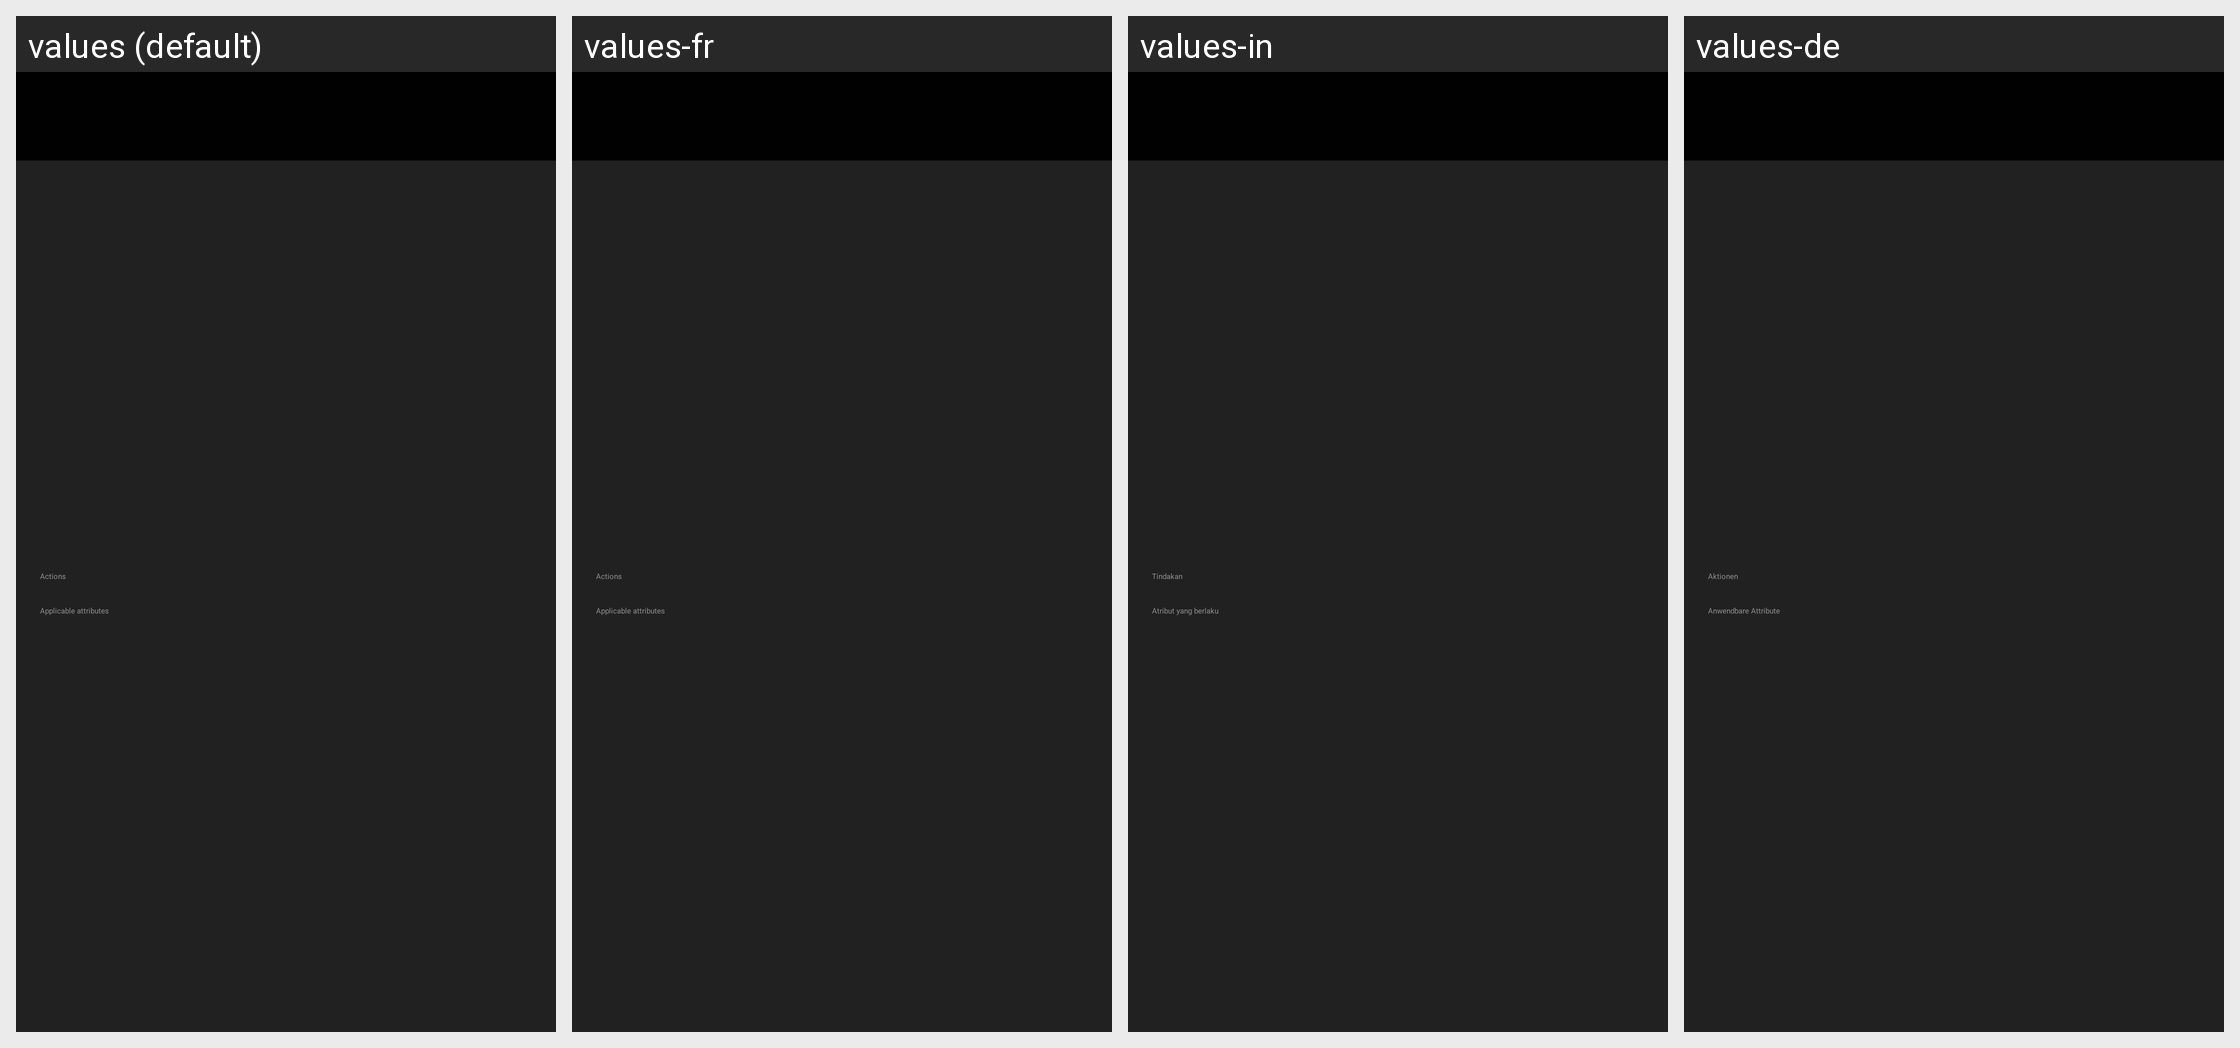

For this localized Android screen grid, give each drawn string resource with its value in every locale shown.
Android screen res/layout/layout_attr_editor_sheet.xml rendered under 4 locales, left to right: values (default), values-fr, values-in, values-de. Device: Nexus 5 (rendered at 1080×1920; each locale shown at half size, 540×960, under a caption strip naming it); theme Theme.AndroidIDE.
Other locales in the repository, not shown: values-ar, values-bn, values-hi, values-pt-rBR, values-ru, values-zh.
Strings drawn on this screen, with the default value and each locale's value (text and hints the layout hard-codes, and strings that could not be matched under every locale, appear in the picture but are not listed):

msg_attr_editor_actions
  values: Actions
  values-fr: Actions
  values-in: Tindakan
  values-de: Aktionen

msg_applicable_attrs
  values: Applicable attributes
  values-fr: Applicable attributes
  values-in: Atribut yang berlaku
  values-de: Anwendbare Attribute
